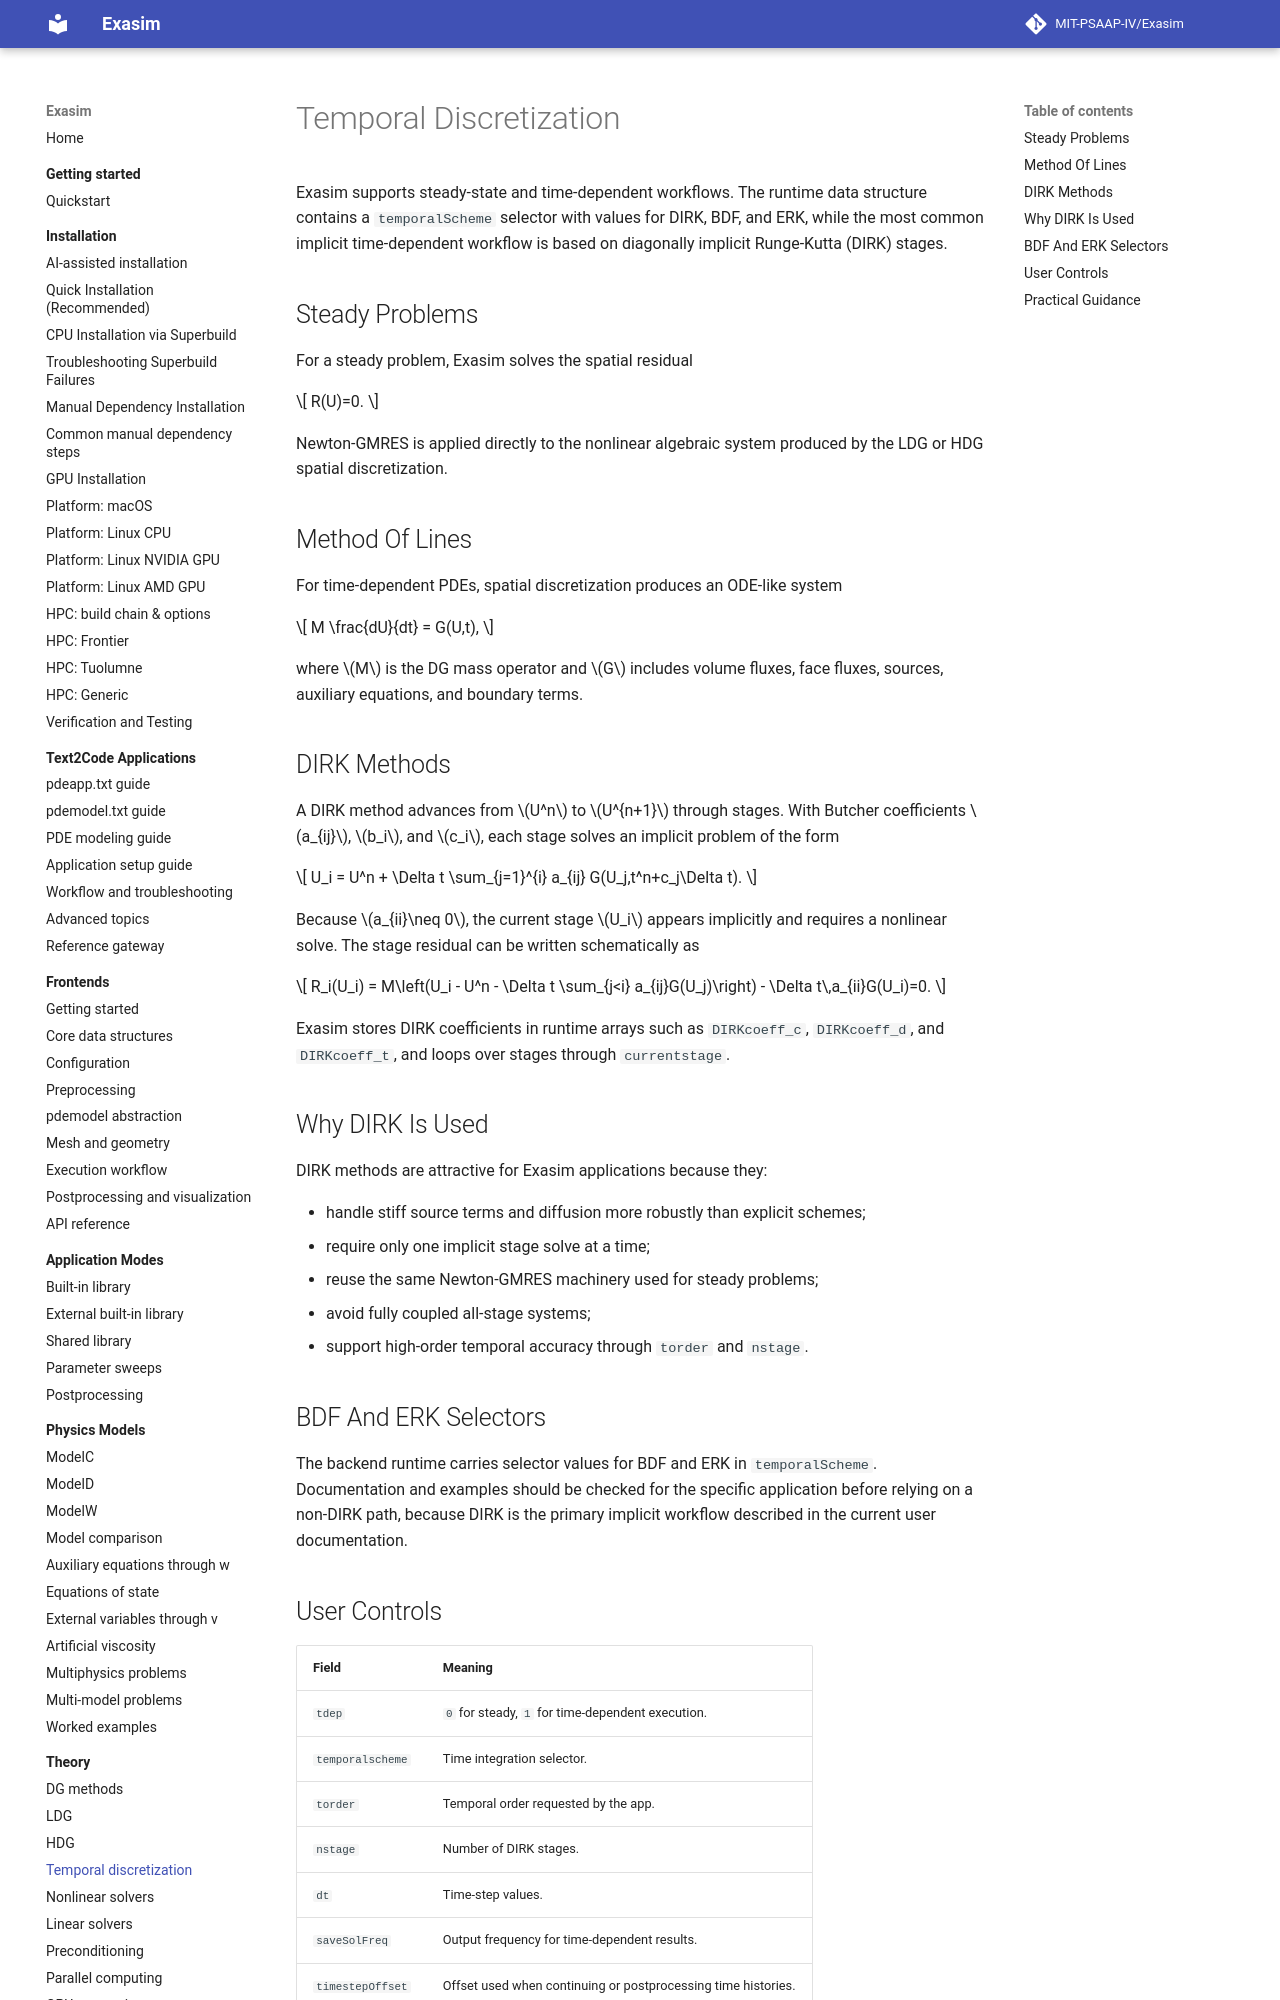

repository: MIT-PSAAP-IV/Exasim · page: theory/temporal-discretization/index.html · generator: mkdocs

# Temporal Discretization

Exasim supports steady-state and time-dependent workflows. The runtime data
structure contains a `temporalScheme` selector with values for DIRK, BDF, and
ERK, while the most common implicit time-dependent workflow is based on
diagonally implicit Runge-Kutta (DIRK) stages.

## Steady Problems

For a steady problem, Exasim solves the spatial residual

\[
R(U)=0.
\]

Newton-GMRES is applied directly to the nonlinear algebraic system produced by
the LDG or HDG spatial discretization.

## Method Of Lines

For time-dependent PDEs, spatial discretization produces an ODE-like system

\[
M \frac{dU}{dt} = G(U,t),
\]

where \(M\) is the DG mass operator and \(G\) includes volume fluxes, face
fluxes, sources, auxiliary equations, and boundary terms.

## DIRK Methods

A DIRK method advances from \(U^n\) to \(U^{n+1}\) through stages. With Butcher
coefficients \(a_{ij}\), \(b_i\), and \(c_i\), each stage solves an implicit
problem of the form

\[
U_i =
U^n + \Delta t \sum_{j=1}^{i} a_{ij} G(U_j,t^n+c_j\Delta t).
\]

Because \(a_{ii}\neq 0\), the current stage \(U_i\) appears implicitly and
requires a nonlinear solve. The stage residual can be written schematically as

\[
R_i(U_i) =
M\left(U_i - U^n - \Delta t \sum_{j<i} a_{ij}G(U_j)\right)
- \Delta t\,a_{ii}G(U_i)=0.
\]

Exasim stores DIRK coefficients in runtime arrays such as `DIRKcoeff_c`,
`DIRKcoeff_d`, and `DIRKcoeff_t`, and loops over stages through
`currentstage`.

## Why DIRK Is Used

DIRK methods are attractive for Exasim applications because they:

- handle stiff source terms and diffusion more robustly than explicit schemes;
- require only one implicit stage solve at a time;
- reuse the same Newton-GMRES machinery used for steady problems;
- avoid fully coupled all-stage systems;
- support high-order temporal accuracy through `torder` and `nstage`.
